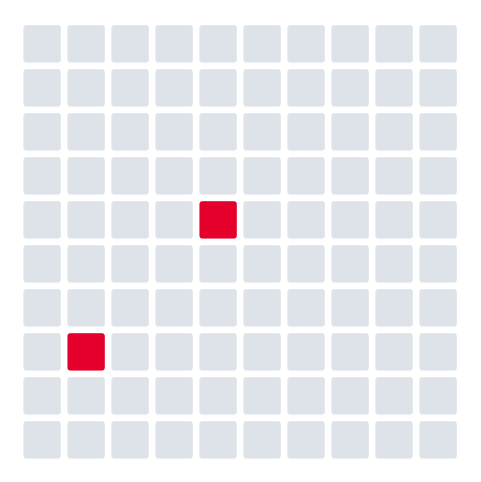

This figure's Python source: (Note: this script raises an exception after producing the figure.)
"""Simple teaching pictures for the defence deck.

These are drawn, not photographed, and every quantity in them is read from the
dissertation rather than chosen for the picture. They exist because a
non-technical audience understands two red squares in a hundred faster than it
understands the number 0.01961.
"""
import matplotlib
matplotlib.use("Agg")
import matplotlib.pyplot as plt
from matplotlib.patches import FancyBboxPatch, Circle, FancyArrowPatch, Rectangle
import numpy as np
import os

GREEN, RED, GREY = "#1B4332", "#E4002B", "#565E6C"
CARD, PALE, AMBER, MID, MUTED = "#F5F7FA", "#E7ECE9", "#F2A900", "#2A5F45", "#9DB4A6"
FAINT = "#DDE3E8"
OUT = "dissertation"
plt.rcParams["font.family"] = "DejaVu Sans"


def save(fig, name):
    path = os.path.join(OUT, name)
    fig.savefig(path, dpi=200, bbox_inches="tight", facecolor="white")
    plt.close(fig)
    print("wrote", path)


def pic_rarity():
    """Two squares in a hundred. The panel positive rate is 1.961 per cent."""
    fig, ax = plt.subplots(figsize=(6.0, 6.0))
    hits = {44, 71}  # two of a hundred, placed apart so neither reads as a cluster
    for i in range(100):
        r, c = divmod(i, 10)
        on = i in hits
        ax.add_patch(FancyBboxPatch((c, 9 - r), 0.86, 0.86,
                     boxstyle="round,pad=0.02,rounding_size=0.10",
                     facecolor=RED if on else FAINT,
                     edgecolor="white", linewidth=1.6))
    ax.set_xlim(-0.3, 10.2); ax.set_ylim(-0.3, 10.2)
    ax.set_aspect("equal"); ax.axis("off")
    save(fig, "pic_rarity.png")


def pic_coverage():
    """774 areas, 20 of them coverable in a week. 43 columns by 18 rows is 774."""
    fig, ax = plt.subplots(figsize=(9.4, 4.2))
    cols, rows = 43, 18
    rng = np.random.default_rng(7)
    picked = set(rng.choice(cols * rows, 20, replace=False).tolist())
    for i in range(cols * rows):
        r, c = divmod(i, cols)
        on = i in picked
        ax.add_patch(Circle((c, rows - 1 - r), 0.40 if on else 0.30,
                    facecolor=RED if on else FAINT, edgecolor="none"))
    ax.set_xlim(-1, cols); ax.set_ylim(-1, rows)
    ax.set_aspect("equal"); ax.axis("off")
    save(fig, "pic_coverage.png")


def pic_reveal():
    """The brain tester answer. Recall at 20 is 0.196; a random list of 20 of
    774 areas reaches 20/774, which is 2.6 per cent. Lift 7.6 (Chapter Five)."""
    fig, ax = plt.subplots(figsize=(9.6, 3.8))
    rng = np.random.default_rng(3)
    for row, (label, n, colour) in enumerate(
            [("Picking 20 areas at random", 3, MUTED),
             ("The system's 20 areas", 20, RED)]):
        y = 1 - row * 1.55
        hits = set(rng.choice(100, n, replace=False).tolist())
        for i in range(100):
            rr, cc = divmod(i, 25)
            on = i in hits
            ax.add_patch(Circle((cc * 0.46, y - rr * 0.30), 0.17 if on else 0.12,
                        facecolor=colour if on else FAINT, edgecolor="none"))
        ax.text(-0.75, y - 0.45, label, ha="right", va="center",
                fontsize=12, color=GREEN, weight="bold")
        ax.text(11.9, y - 0.45, f"{n} in 100", ha="left", va="center",
                fontsize=17, color=colour, weight="bold")
    ax.set_xlim(-5.2, 14.2); ax.set_ylim(-1.9, 1.5)
    ax.set_aspect("equal"); ax.axis("off")
    save(fig, "pic_reveal.png")


def pic_gap():
    """Where the reviewed work sits, and where this work sits. Rows from the
    related-works table: spatial unit against forecast horizon."""
    fig, ax = plt.subplots(figsize=(8.6, 5.6))
    studies = [
        ("Hou (2022)", 1, 2, 11, 0), ("Khalfa (2025)", 2, 1, 11, 0), ("Han (2023)", 2, 3, 11, 0),
        ("Rummens (2020)", 3, 3, 11, 0), ("Hegre (2019)", 3, 5.4, 11, 0),
        ("Brandt (2022)", 3, 3.85, -5, 54), ("D'Orazio (2022)", 3, 4.7, 11, 0),
        ("Mueller (2024)", 3.45, 4.2, 11, 0),
        ("Goodman (2024)", 4, 5, 11, 0), ("James & Ann (2025)", 5, 1.5, 11, 0),
    ]
    for name, x, y, dy, dx in studies:
        ax.scatter([x], [y], s=150, facecolor="white", edgecolor=GREY,
                   linewidth=1.6, zorder=3)
        ax.annotate(name, (x, y), textcoords="offset points", xytext=(dx, dy),
                    ha="center", fontsize=8.2, color=GREY)
    ax.add_patch(Rectangle((1.55, 3.45), 0.9, 1.1, facecolor=RED, alpha=0.10,
                 edgecolor=RED, linewidth=1.4, linestyle=(0, (4, 3)), zorder=1))
    ax.scatter([2], [4], s=480, marker="*", facecolor=RED, edgecolor="white",
               linewidth=1.6, zorder=4)
    ax.annotate("This work", (2, 4), textcoords="offset points", xytext=(0, -24),
                ha="center", fontsize=11, color=RED, weight="bold")
    ax.set_xticks([1, 2, 3, 4, 5])
    ax.set_xticklabels(["Daily", "Weekly", "Monthly", "Yearly", "No\nforecast"], fontsize=10)
    ax.set_yticks([1, 2, 3, 4, 5, 6])
    ax.set_yticklabels(["One street", "One district", "One city", "One LGA",
                        "Region", "Whole country"], fontsize=10)
    ax.set_xlabel("How often the forecast is made", fontsize=11, color=GREEN, labelpad=10)
    ax.set_ylabel("How big an area it covers", fontsize=11, color=GREEN, labelpad=10)
    ax.set_xlim(0.4, 5.6); ax.set_ylim(0.2, 6.5)
    ax.grid(True, color=FAINT, linewidth=0.9)
    ax.set_axisbelow(True)
    for s in ("top", "right"): ax.spines[s].set_visible(False)
    for s in ("left", "bottom"): ax.spines[s].set_color(FAINT)
    ax.tick_params(colors=GREY, length=0)
    save(fig, "pic_gap.png")


def pic_judges():
    """The stack in plain words. Four base learners and one meta-learner."""
    fig, ax = plt.subplots(figsize=(12.6, 4.6))
    names = [("The scoring sheet", "adds up the clues"),
             ("The voting trees", "many yes-no questions"),
             ("The mistake fixer", "fixes the last try"),
             ("The neighbour watcher", "looks next door")]
    xs = [0.8, 3.5, 6.2, 8.9]
    W = 2.5
    for (t, sub), x in zip(names, xs):
        ax.add_patch(FancyBboxPatch((x, 3.05), W, 1.30,
                     boxstyle="round,pad=0.04,rounding_size=0.14",
                     facecolor=CARD, edgecolor=GREEN, linewidth=1.8))
        ax.text(x + W / 2, 3.98, t, ha="center", va="center", fontsize=9.2,
                color=GREEN, weight="bold")
        ax.text(x + W / 2, 3.48, sub, ha="center", va="center", fontsize=8.2, color=GREY)
        ax.annotate("", xy=(x + W / 2, 2.42), xytext=(x + W / 2, 3.01),
                    arrowprops=dict(arrowstyle="-|>", color=GREY, linewidth=1.5))
    ax.text(6.15, 5.00, "Four different ways of reading the same clues",
            ha="center", fontsize=11, color=MID, style="italic")
    ax.add_patch(FancyBboxPatch((0.8, 1.25), 10.6, 1.15,
                 boxstyle="round,pad=0.04,rounding_size=0.14",
                 facecolor=GREEN, edgecolor="none"))
    ax.text(6.10, 2.06, "THE HEAD JUDGE", ha="center", va="center",
            fontsize=10.6, color="white", weight="bold")
    ax.text(6.10, 1.60, "learns how much to trust each one", ha="center",
            va="center", fontsize=9.2, color=PALE)
    ax.annotate("", xy=(6.10, 0.52), xytext=(6.10, 1.21),
                arrowprops=dict(arrowstyle="-|>", color=GREY, linewidth=1.6))
    ax.add_patch(FancyBboxPatch((4.05, -0.30), 4.1, 0.80,
                 boxstyle="round,pad=0.04,rounding_size=0.14",
                 facecolor="white", edgecolor=RED, linewidth=2.0))
    ax.text(6.10, 0.12, "One risk score for each area",
            ha="center", va="center", fontsize=10.8, color=RED, weight="bold")
    ax.set_xlim(0.3, 11.9); ax.set_ylim(-0.8, 5.4)
    ax.axis("off")
    save(fig, "pic_judges.png")


def pic_crispdm():
    """The six phases, and the two places the work went backwards."""
    fig, ax = plt.subplots(figsize=(8.2, 5.4))
    steps = ["Understand\nthe problem", "Understand\nthe data", "Prepare\nthe data",
             "Build the\nmodels", "Test them\nhonestly", "Publish the\nforecast"]
    cx, cy, R = 0, 0, 2.05
    ang = np.linspace(90, -210, 6, endpoint=True) * np.pi / 180
    pts = [(cx + R * np.cos(a), cy + R * np.sin(a)) for a in ang]
    for i in range(6):
        x2, y2 = pts[(i + 1) % 6]
        x1, y1 = pts[i]
        if i < 5:
            ax.add_patch(FancyArrowPatch((x1, y1), (x2, y2),
                         connectionstyle="arc3,rad=0.22", arrowstyle="-|>",
                         mutation_scale=15, color=MUTED, linewidth=1.5,
                         shrinkA=34, shrinkB=34, zorder=1))
    for (x, y), t in zip(pts, steps):
        ax.add_patch(Circle((x, y), 0.70, facecolor=GREEN, edgecolor="none", zorder=2))
        ax.text(x, y, t, ha="center", va="center", fontsize=8.6,
                color="white", weight="bold", zorder=3, linespacing=1.35)
    for a, b in [(4, 3), (2, 1)]:
        ax.add_patch(FancyArrowPatch(pts[a], pts[b],
                     connectionstyle="arc3,rad=0.62", arrowstyle="-|>",
                     mutation_scale=20, color=RED, linewidth=2.6,
                     linestyle=(0, (5, 2.2)), shrinkA=36, shrinkB=36, zorder=4))
    ax.text(0, 0.22, "I went back twice", ha="center", fontsize=11,
            color=RED, weight="bold")
    ax.text(0, -0.32, "and that is normal", ha="center", fontsize=9.4, color=GREY)
    ax.set_xlim(-3.5, 3.5); ax.set_ylim(-3.2, 3.2)
    ax.set_aspect("equal"); ax.axis("off")
    save(fig, "pic_crispdm.png")


def pic_lowband():
    """Where 100 recorded attacks actually fell, by band. Table 3.15, share of
    all events: Severe 14.0, High 19.7, Elevated 24.8, Low 41.5."""
    fig, ax = plt.subplots(figsize=(9.6, 4.6))
    bands = [("Severe", 14, RED), ("High", 20, "#C2410C"),
             ("Elevated", 25, AMBER), ("Low", 41, MUTED)]
    i = 0
    for name, n, colour in bands:
        for _ in range(n):
            r, c = divmod(i, 20)
            ax.add_patch(Circle((c * 0.5, -r * 0.5), 0.20,
                        facecolor=colour, edgecolor="none"))
            i += 1
    x = 0
    for name, n, colour in bands:
        ax.add_patch(Circle((x, -2.85), 0.18, facecolor=colour, edgecolor="none"))
        ax.text(x + 0.32, -2.85, f"{name}  {n}", va="center", fontsize=10.5,
                color=GREEN if name != "Low" else RED,
                weight="bold" if name == "Low" else "normal")
        x += 2.55
    ax.set_xlim(-0.6, 10.4); ax.set_ylim(-3.4, 0.6)
    ax.set_aspect("equal"); ax.axis("off")
    save(fig, "pic_lowband.png")


def pic_reporting():
    """Estimated detection, Kano 0.706 and Ondo 0.213 (Chapter Three)."""
    fig, ax = plt.subplots(figsize=(9.2, 4.0))
    for col, (state, seen, rate) in enumerate(
            [("Kano", 7, "about 7 in 10 get recorded"),
             ("Ondo", 2, "about 2 in 10 get recorded")]):
        x0 = col * 6.3
        for i in range(10):
            on = i < seen
            ax.add_patch(Circle((x0 + i * 0.55, 0), 0.23,
                        facecolor=RED if on else "white",
                        edgecolor=RED if on else MUTED,
                        linewidth=1.8, linestyle="-" if on else (0, (2, 2))))
        ax.text(x0 + 2.47, 0.85, state, ha="center", fontsize=14,
                color=GREEN, weight="bold")
        ax.text(x0 + 2.47, -0.88, rate, ha="center", fontsize=10, color=GREY)
    ax.text(5.9, -1.75, "Filled means recorded.  Hollow means it happened and nobody wrote it down.",
            ha="center", fontsize=9.6, color=MID, style="italic")
    ax.set_xlim(-0.8, 12.6); ax.set_ylim(-2.2, 1.4)
    ax.set_aspect("equal"); ax.axis("off")
    save(fig, "pic_reporting.png")


def pic_folds():
    """How much of the record taught the models and how much tested them.

    Weeks per round are Table 3.7. Each round tests on 52 weeks, so five rounds
    cover 260 of the 655 weeks, which is the 201,240 held-out area-weeks
    reported in Chapter Four once multiplied by the 774 areas.
    """
    trains = [395, 447, 499, 551, 603]
    TEST, TOTAL = 52, 655
    SC = 10.0 / TOTAL
    fig, ax = plt.subplots(figsize=(10.6, 5.9))

    # --- the whole record, split once ---
    split = 395 * SC
    ax.add_patch(FancyBboxPatch((0, 5.30), split, 0.62,
                 boxstyle="round,pad=0.01,rounding_size=0.05",
                 facecolor=PALE, edgecolor=MUTED, linewidth=1.2))
    ax.add_patch(FancyBboxPatch((split, 5.30), 10.0 - split, 0.62,
                 boxstyle="round,pad=0.01,rounding_size=0.05",
                 facecolor=RED, edgecolor="none"))
    ax.text(split / 2, 5.61, "60%", ha="center", va="center",
            fontsize=17, color=GREEN, weight="bold")
    ax.text(split + (10 - split) / 2, 5.61, "40%", ha="center", va="center",
            fontsize=17, color="white", weight="bold")
    ax.text(split / 2, 4.94, "395 weeks, learning only",
            ha="center", fontsize=10.2, color=GREY)
    ax.text(split + (10 - split) / 2, 4.94, "260 weeks, each tested once",
            ha="center", fontsize=10.2, color=RED)
    ax.text(-0.18, 5.61, "All 655 weeks", ha="right", va="center",
            fontsize=11.5, color=GREEN, weight="bold")

    ax.plot([-2.9, 11.9], [4.48, 4.48], color=FAINT, linewidth=1.1)
    ax.text(-2.9, 4.16, "Inside one round, the split is about 90 to 10",
            ha="left", fontsize=11, color=MID, style="italic")

    # --- the five rounds ---
    for i, tr in enumerate(trains):
        y = 3.40 - i * 0.76
        w = tr * SC
        t = TEST * SC
        ax.add_patch(FancyBboxPatch((0, y - 0.24), w, 0.48,
                     boxstyle="round,pad=0.01,rounding_size=0.05",
                     facecolor=PALE, edgecolor=MUTED, linewidth=1.0))
        ax.add_patch(FancyBboxPatch((w, y - 0.24), t, 0.48,
                     boxstyle="round,pad=0.01,rounding_size=0.05",
                     facecolor=RED, edgecolor="none"))
        ax.text(-0.18, y, f"Round {i+1}", ha="right", va="center",
                fontsize=10.4, color=GREEN, weight="bold")
        pct = tr / (tr + TEST) * 100
        ax.text(w / 2, y, f"learned from {tr} weeks", ha="center", va="center",
                fontsize=9.2, color=GREY)
        ax.text(w + t + 0.22, y, f"{pct:.0f}% learn   {100-pct:.0f}% test",
                ha="left", va="center", fontsize=9.8, color=GREEN)
    ax.set_xlim(-2.95, 12.6)
    ax.set_ylim(-0.75, 6.25)
    ax.axis("off")
    save(fig, "pic_folds.png")


if __name__ == "__main__":
    pic_rarity(); pic_coverage(); pic_reveal(); pic_gap()
    pic_judges(); pic_crispdm(); pic_lowband(); pic_reporting(); pic_folds()
